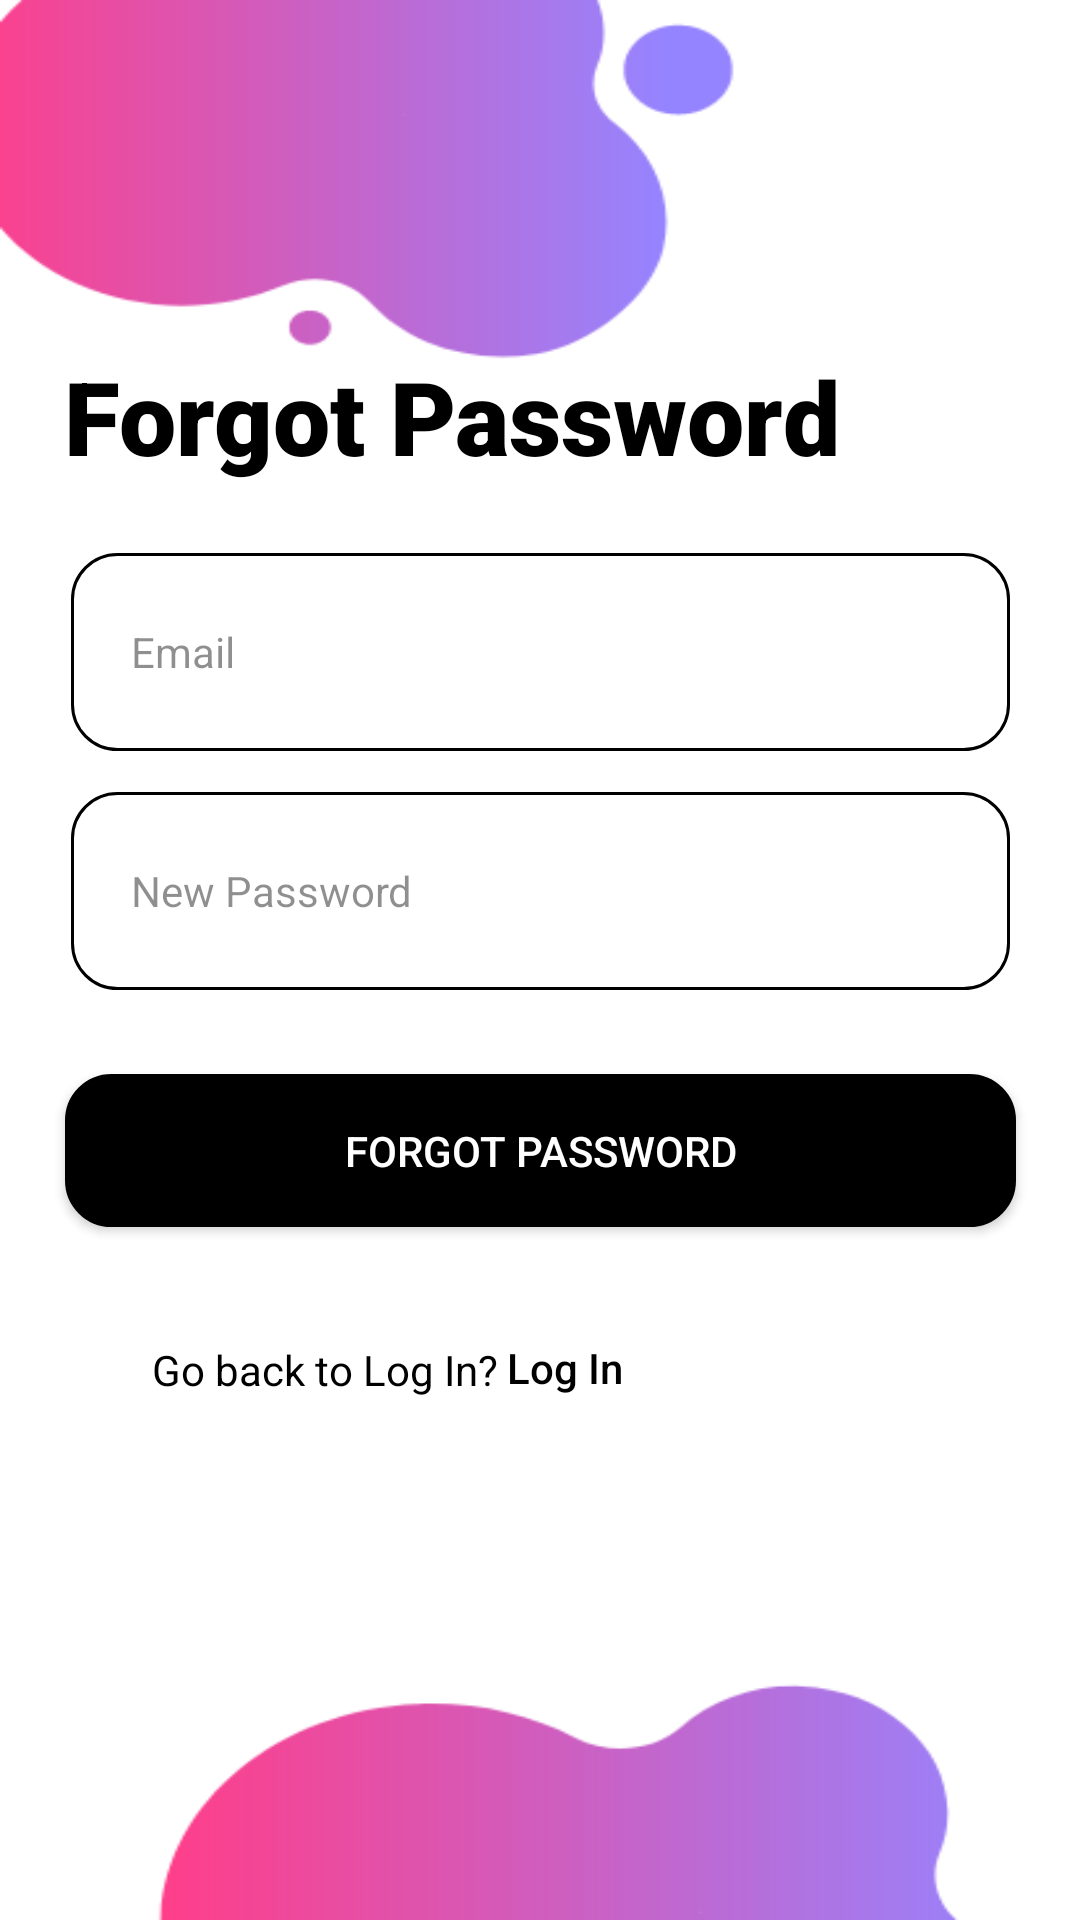

Write the Android layout XML for this screen, with the resource values it uses.
<!-- AndroidManifest.xml: application theme Theme.Gymapp -->
<!-- res/layout/activity_forgotpass.xml -->
<?xml version="1.0" encoding="utf-8"?>
<androidx.constraintlayout.widget.ConstraintLayout xmlns:android="http://schemas.android.com/apk/res/android"
    xmlns:app="http://schemas.android.com/apk/res-auto"
    xmlns:tools="http://schemas.android.com/tools"
    android:id="@+id/main"
    android:layout_width="match_parent"
    android:layout_height="match_parent"
    tools:context=".forgotpass">

    <ImageView
        android:id="@+id/imageView"
        android:layout_width="match_parent"
        android:layout_height="match_parent"
        android:scaleType="fitXY"
        app:layout_constraintBottom_toBottomOf="parent"
        app:layout_constraintEnd_toEndOf="parent"
        app:layout_constraintStart_toStartOf="parent"
        app:layout_constraintTop_toTopOf="parent"
        app:srcCompat="@drawable/backgrounds" />

    <TextView
        android:id="@+id/textView"
        android:layout_width="wrap_content"
        android:layout_height="wrap_content"
        android:fontFamily="sans-serif-black"
        android:text="Forgot Password"
        android:textAllCaps="false"
        android:textColor="#000000"
        android:textSize="34sp"
        app:layout_constraintBottom_toBottomOf="parent"
        app:layout_constraintEnd_toEndOf="@+id/imageView"
        app:layout_constraintHorizontal_bias="0.211"
        app:layout_constraintStart_toStartOf="parent"
        app:layout_constraintTop_toTopOf="parent"
        app:layout_constraintVertical_bias="0.195" />

    <EditText
        android:id="@+id/email"
        android:layout_width="313dp"
        android:layout_height="66dp"
        android:background="@drawable/edi_shape"
        android:ems="10"
        android:hint="Email"
        android:inputType="text"
        android:padding="20dp"
        android:textColorHint="#70000000"
        android:textSize="14sp"
        app:layout_constraintBottom_toBottomOf="@+id/imageView"
        app:layout_constraintEnd_toEndOf="parent"
        app:layout_constraintStart_toStartOf="parent"
        app:layout_constraintTop_toTopOf="parent"
        app:layout_constraintVertical_bias="0.321" />

    <EditText
        android:id="@+id/newpass"
        android:layout_width="313dp"
        android:layout_height="66dp"
        android:background="@drawable/edi_shape"
        android:ems="10"
        android:hint="New Password"
        android:inputType="textPassword"
        android:padding="20dp"
        android:textSize="14sp"
        android:textColorHint="#70000000"
        app:layout_constraintBottom_toBottomOf="@+id/imageView"
        app:layout_constraintEnd_toEndOf="parent"
        app:layout_constraintStart_toStartOf="parent"
        app:layout_constraintTop_toTopOf="parent"
        app:layout_constraintVertical_bias="0.46" />

    <androidx.appcompat.widget.AppCompatButton
        android:id="@+id/forgot"
        android:layout_width="317dp"
        android:layout_height="51dp"
        android:background="@drawable/edi_shape"
        android:backgroundTint="#000000"
        android:gravity="center"
        android:text="forgot password"
        android:textColor="#FFFFFF"
        app:layout_constraintBottom_toBottomOf="parent"
        app:layout_constraintEnd_toEndOf="@+id/imageView"
        app:layout_constraintStart_toStartOf="parent"
        app:layout_constraintTop_toTopOf="parent"
        app:layout_constraintVertical_bias="0.608" />

    <TextView
        android:id="@+id/textView2"
        android:layout_width="wrap_content"
        android:layout_height="wrap_content"
        android:text="Go back to Log In?"
        android:textColor="@color/black"
        app:layout_constraintBottom_toBottomOf="parent"
        app:layout_constraintEnd_toEndOf="parent"
        app:layout_constraintHorizontal_bias="0.207"
        app:layout_constraintStart_toStartOf="parent"
        app:layout_constraintTop_toTopOf="parent"
        app:layout_constraintVertical_bias="0.72" />

    <androidx.appcompat.widget.AppCompatButton
        android:id="@+id/login"
        android:layout_width="79dp"
        android:layout_height="48dp"
        android:background="@null"
        android:text="Log In"
        android:textAllCaps="false"
        android:textColor="@color/black"
        app:layout_constraintBottom_toBottomOf="parent"
        app:layout_constraintEnd_toEndOf="parent"
        app:layout_constraintHorizontal_bias="0.53"
        app:layout_constraintStart_toStartOf="parent"
        app:layout_constraintTop_toTopOf="parent"
        app:layout_constraintVertical_bias="0.73" />

</androidx.constraintlayout.widget.ConstraintLayout>
<!-- resources referenced by this layout -->
<resources>
  <color name="black">#FF000000</color>
  <!-- drawable backgrounds: png bitmap (drawable, 12145 bytes) -->
  <!-- drawable edi_shape (drawable) -->
  <?xml version="1.0" encoding="utf-8"?>
  <shape xmlns:android="http://schemas.android.com/apk/res/android">
      <solid android:color="@color/white"></solid>
      <corners android:radius="15dp"></corners>
      <stroke android:width="1dp"></stroke>
  </shape>
  <style name="Theme.Gymapp" parent="Theme.AppCompat.Light.NoActionBar">
          
          <item name="colorPrimary">@color/purple_500</item>
          <item name="colorPrimaryVariant">@color/purple_700</item>
          <item name="colorOnPrimary">@color/white</item>
          
          <item name="colorSecondary">@color/teal_200</item>
          <item name="colorSecondaryVariant">@color/teal_700</item>
          <item name="colorOnSecondary">@color/black</item>
          
          <item name="android:statusBarColor">?attr/colorPrimaryVariant</item>
          
      </style>
  <color name="white">#FFFFFFFF</color>
  <color name="purple_500">#FF6200EE</color>
  <color name="purple_700">#FF3700B3</color>
  <color name="teal_200">#FF03DAC5</color>
  <color name="teal_700">#FF018786</color>
</resources>
